Run: headless pygame with SDL's dummy video driver; simulated clock (each Clock.tick advances the game by its frame time, no real sleeping); random seed 0; keys injected as events and as key.get_pressed() state; mouse plan: one left click at the window centre at the start of phase 2, then a move to the lower-right quarter at the start of phase 3.
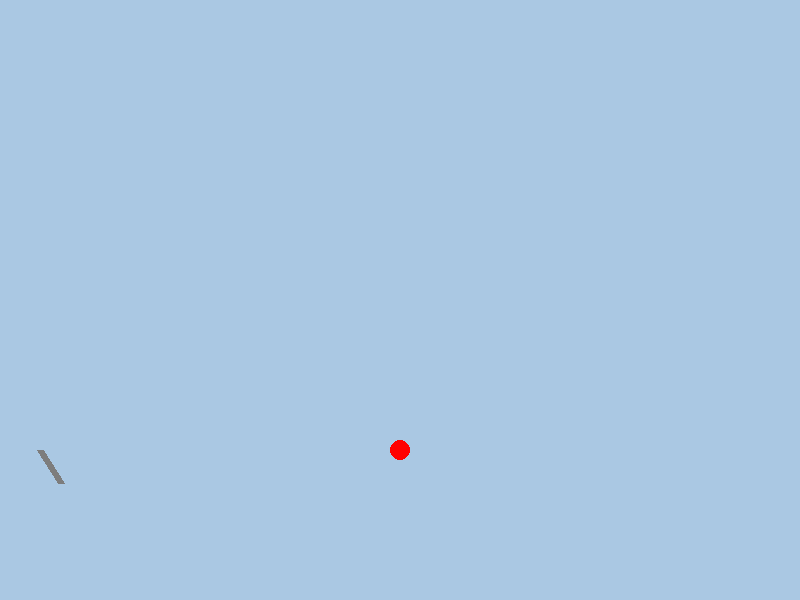
Frame 1 of 4 · flips 1–60 · no input
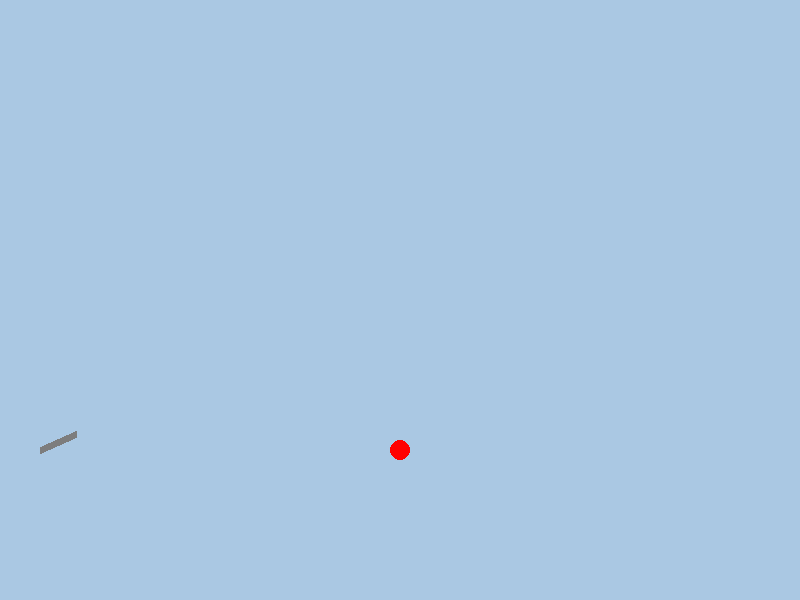
Frame 2 of 4 · flips 61–180 · clicked the window centre · tapped SPACE, RETURN · held RIGHT (→), D
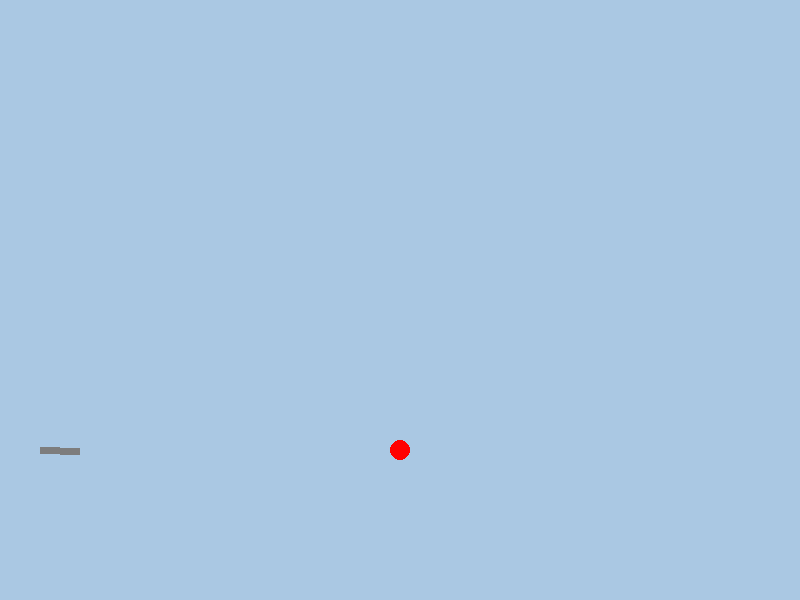
Frame 3 of 4 · flips 181–300 · moved the mouse to the lower-right quarter · held DOWN (↓), S
Frame 4 of 4 · flips 301–420 · held LEFT (←), A, UP (↑), W · screen unchanged from frame 3, image omitted

The pygame program that drew these frames:

import math
from random import choice
from random import randint as rnd

import pygame


FPS = 30

RED = 0xFF0000
BLUE = 0x0000FF
YELLOW = 0xFFC91F
GREEN = 0x00FF00
MAGENTA = 0xFF03B8
CYAN = 0x00FFCC
BLACK = (0, 0, 0)
WHITE = 0xFFFFFF
GREY = 0x7D7D7D
screen_color = (170, 200, 227)
GAME_COLORS = [RED, BLUE, YELLOW, GREEN, MAGENTA, CYAN]

WIDTH = 800
HEIGHT = 600


class Ball:
    def __init__(self, screen: pygame.Surface, x: int = 40, y: int = 450) -> None:
        """
        ball constructor

        Args:
            x - start horizontal point
            y - start vertical poit
            screen - game field 800 x 600
        """
        self.screen = screen
        self.x = x
        self.y = y
        self.r = 10
        self.vx = 10
        self.vy = -100
        self.color = BLACK
        self.live = 30

    def move(self) -> None:
        """
        move ball per unit of time .

        move the ball in one redraw frame. update self.x and self.y depending on:
        1) self.vx и self.vy,
        2) gravity,
        3) reflection from walls and ground.
        """
        self.vy += 1  # gravity
        if self.x + self.vx > 800 or self.x + self.vx < 0:
            self.vx = -self.vx
        if self.y + self.vy > 600:
            self.vy = -self.vy
            # dampening of inertia during contact with the ground
            self.vx = self.vx / 3
            self.vy = self.vy / 3

        self.x += self.vx
        self.y += self.vy

    def draw(self) -> None:
        """
        draw the ball
        """
        pygame.draw.circle(
            self.screen,
            self.color,
            (self.x, self.y),
            self.r
        )

    def hittest(self, obj) -> bool:
        """checks collision ball with target.

        Args:
            obj: target, which collision checking .
        Returns:
            if ball hit the target return true . else return False.
        """
        x_check = abs(self.x - obj.x) - (self.r + obj.r)
        y_check = abs(self.y - obj.y) - (self.r + obj.r)
        if x_check < 0 and y_check < 0:
            return True
        else:
            return False


class Gun:
    def __init__(self, screen) -> None:
        """
        ball constructor

        Args:
            screen - game field 800 x 600
        """
        self.screen = screen
        self.f2_power = 10
        self.f2_on = 0
        self.an = 1
        self.color = GREY

    def fire2_start(self, event) -> None:
        """
        up the flag when user push mouse button
        Args:
            event: MOUSEBUTTONDOWN
        """
        self.f2_on = 1

    def fire2_end(self, event) -> None:
        """
        Shut with ball when MOUSE left BUTTON UP

        Start velocity (vx and vy) depend on mouse position

        Args:
            event: mouse position
        """
        global balls, bullet
        bullet += 1
        new_ball = Ball(self.screen)
        new_ball.r += 5
        self.an = math.atan2((event.pos[1]-new_ball.y), (event.pos[0]-new_ball.x))
        new_ball.vx = self.f2_power * math.cos(self.an)
        new_ball.vy = self.f2_power * math.sin(self.an)
        balls.append(new_ball)
        self.f2_on = 0
        self.f2_power = 10

    def targetting(self, event) -> None:
        """
        takes aim. Depend on mouse cursor position.
        Args:
            event: MOUSEMOTION (mouse position x,y)
        """
        if event:
            self.an = math.atan((event.pos[1]-450) / (event.pos[0]-20))
        if self.f2_on:
            self.color = RED
        else:
            self.color = GREY

    def draw(self) -> None:
        """
        draw the gun
        """
        st: int = [40, 450]
        fnx = (40 + math.cos(self.an) * (self.f2_power + 30))
        fny = (450 + math.sin(self.an) * (self.f2_power + 30))
        pygame.draw.line(screen, self.color, (st[0], st[1]), (fnx, fny), 7)

    def power_up(self) -> None:
        """
        increases power of shoot
        """
        if self.f2_on:
            if self.f2_power < 100:
                self.f2_power += 1
            self.color = RED
        else:
            self.color = GREY


class Target:
    def __init__(self, screen: pygame.Surface, x: int = 400, y: int = 450) -> None:
        """
        target constructor

        Args:
        x - start horizontal point
        y - start vertical poit
        screen - game field 800 x 600
        """
        self.screen = screen
        self.x = x
        self.y = y
        self.r = 10
        self.color = RED
        self.live = 1
        self.points = 1

    def new_target(self) -> None:
        """
        new target initiation
        """
        x = self.x = rnd(600, 780)
        y = self.y = rnd(300, 550)
        r = self.r = rnd(10, 50)
        color = self.color = RED
        self.live = 1

    def hit(self, points) -> int:
        """
        score calculation.
        Args:
            points: game score

        Returns:
            Int: game score
        """
        points += self.points
        return points

    def draw(self) -> None:
        """
        draw the ball
        """
        self.screen = screen
        pygame.draw.circle(
            self.screen,
            self.color,
            (self.x, self.y),
            self.r
        )


pygame.init()
screen = pygame.display.set_mode((WIDTH, HEIGHT))
bullet = 0
points = 0
balls = []

clock = pygame.time.Clock()
gun = Gun(screen)
target = Target(screen)
finished = False

while not finished:
    screen.fill(screen_color)

    gun.draw()
    target.draw()
    for b in balls:
        if abs(b.vx) > 1:
            b.draw()
    pygame.display.update()

    clock.tick(FPS)
    for event in pygame.event.get():
        if event.type == pygame.QUIT:
            finished = True
        elif event.type == pygame.MOUSEBUTTONDOWN:
            gun.fire2_start(event)
        elif event.type == pygame.MOUSEBUTTONUP:
            gun.fire2_end(event)
        elif event.type == pygame.MOUSEMOTION:
            gun.targetting(event)

    for b in balls:
        b.move()
        if b.hittest(target) and target.live:
            target.live = 0
            points = target.hit(points)
            target.new_target()
    gun.power_up()

pygame.quit()
